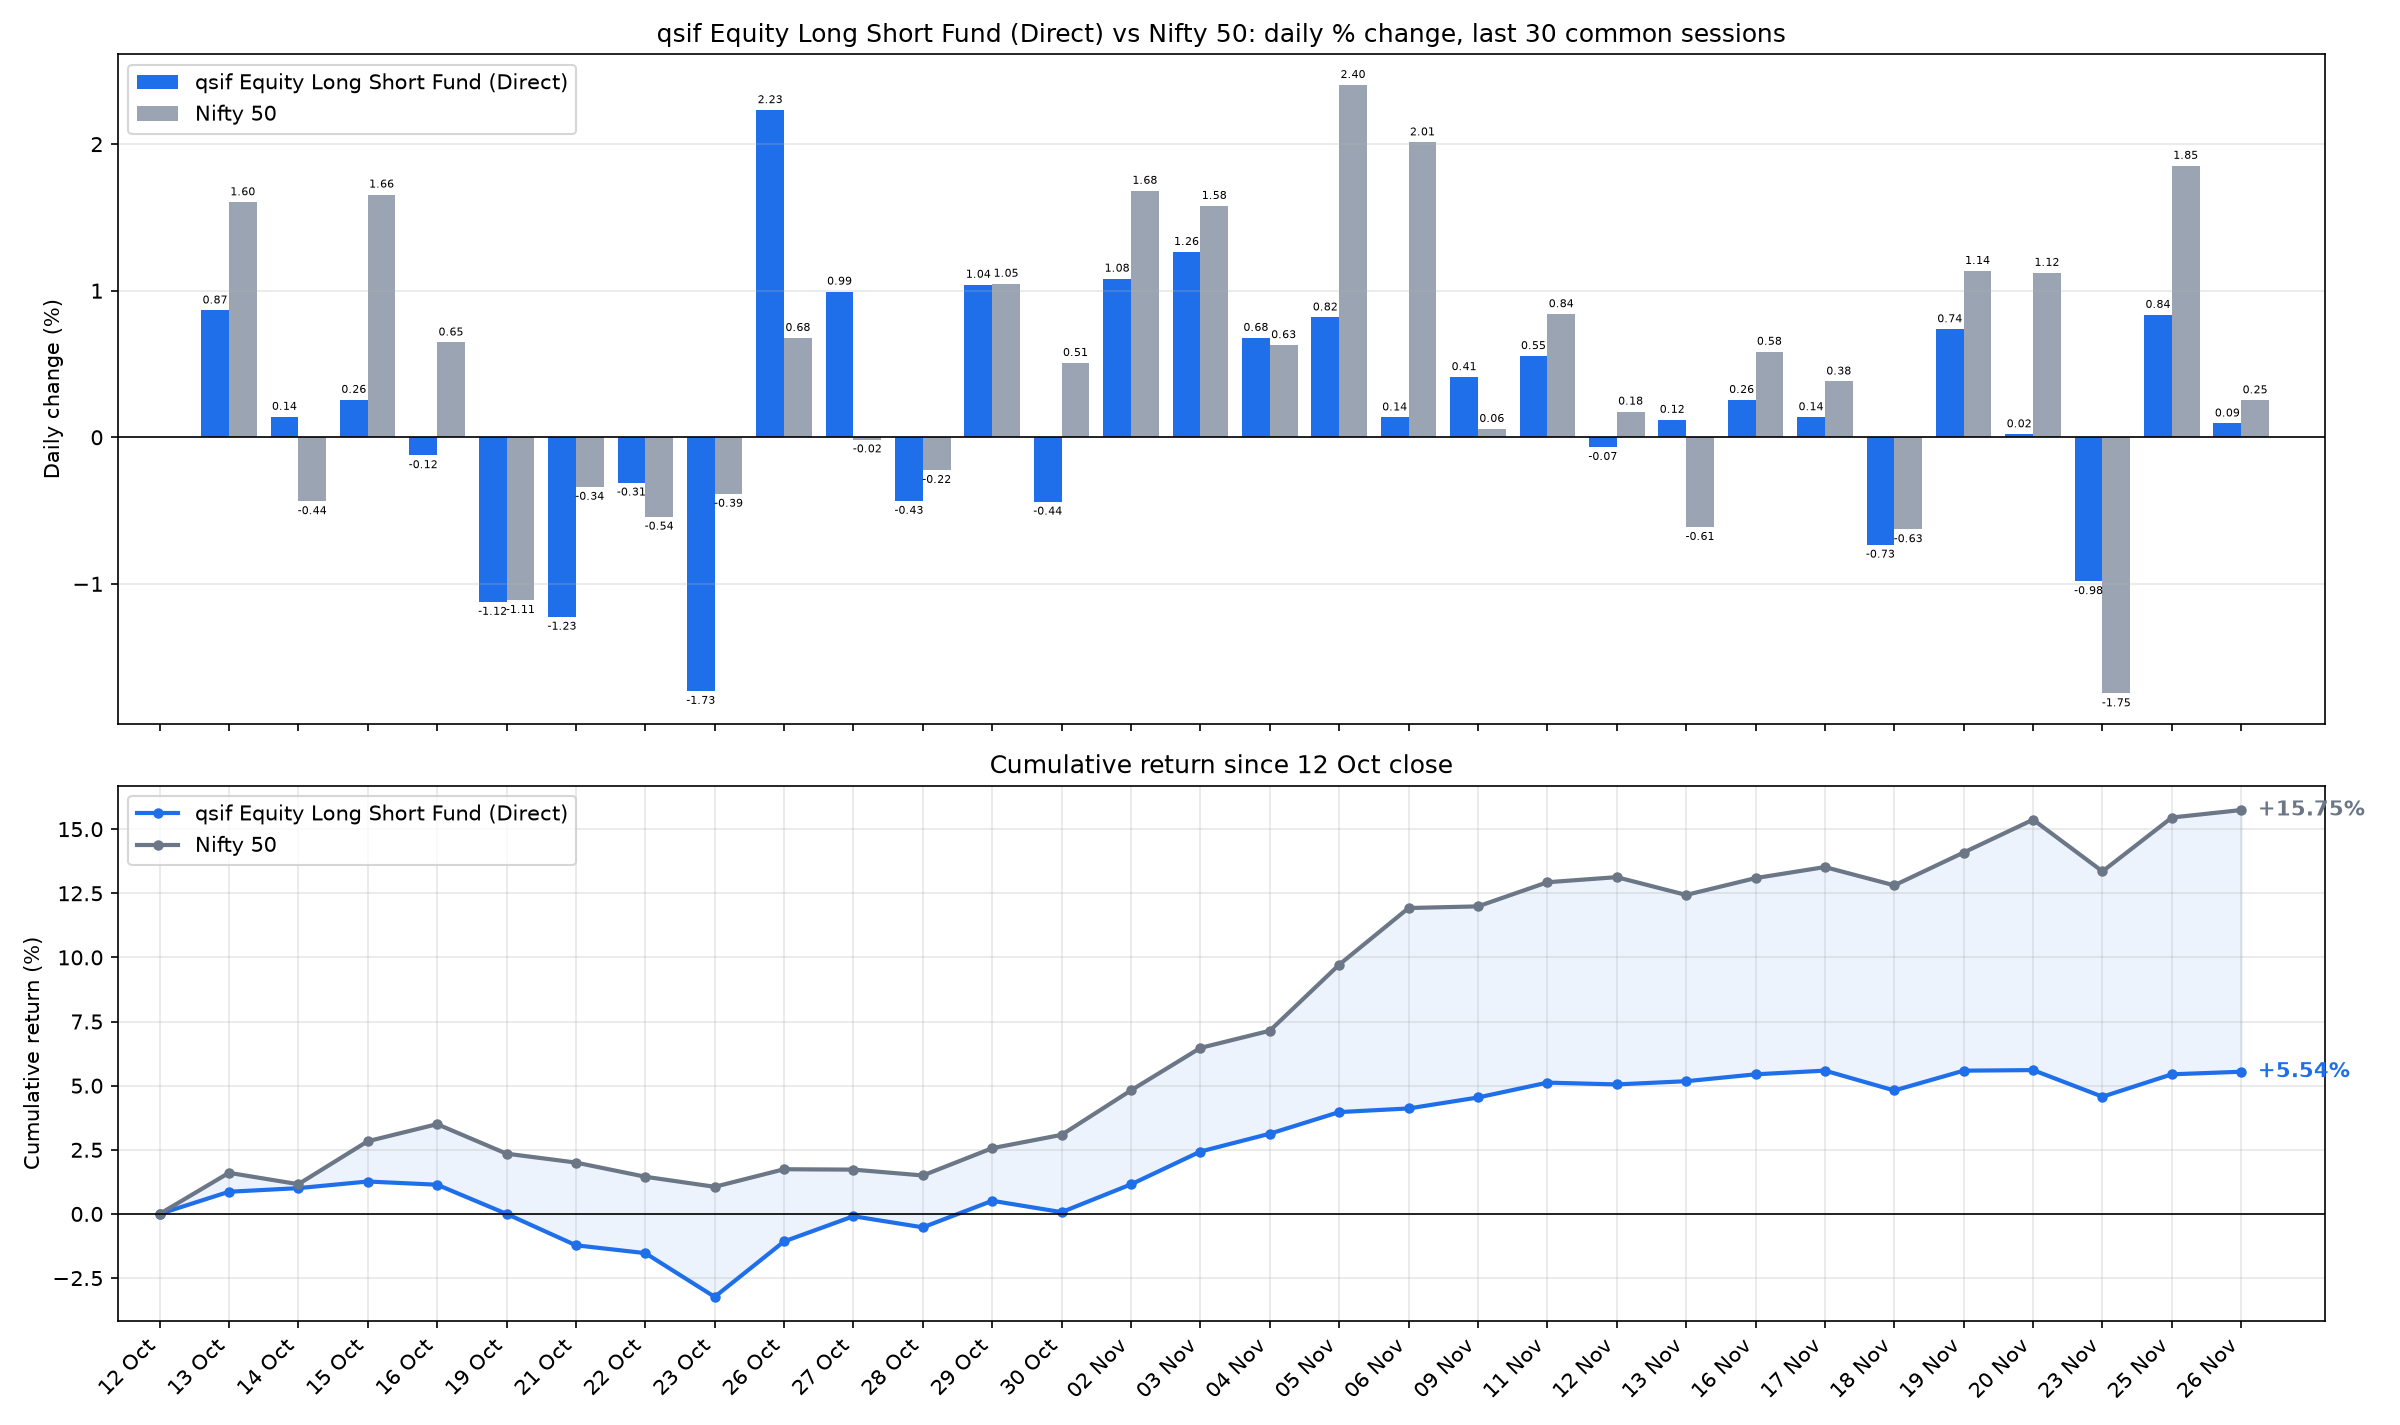

The table this chart was drawn from, first rows:
date, sif_nav, nifty_close, SIF % chg, Nifty 50 % chg, SIF cum %, Nifty 50 cum %
2026-10-13, 11.02, 22722, 0.8653, 1.603, 0.8653, 1.603
2026-10-14, 11.03, 22623, 0.1398, -0.4368, 1.006, 1.16
2026-10-15, 11.06, 22997, 0.2556, 1.656, 1.264, 2.835
2026-10-16, 11.05, 23146, -0.123, 0.647, 1.14, 3.5
2026-10-19, 10.92, 22889, -1.123, -1.111, 0.0037, 2.35
2026-10-21, 10.79, 22811, -1.225, -0.339, -1.222, 2.003
2026-10-22, 10.75, 22688, -0.3096, -0.5423, -1.527, 1.45
2026-10-23, 10.57, 22600, -1.731, -0.3863, -3.232, 1.058
2026-10-26, 10.8, 22753, 2.232, 0.6779, -1.072, 1.743
2026-10-27, 10.91, 22750, 0.9941, -0.0152, -0.0888, 1.728
2026-10-28, 10.86, 22699, -0.4344, -0.2237, -0.5228, 1.5
2026-10-29, 10.98, 22937, 1.041, 1.048, 0.5128, 2.564
2026-10-30, 10.93, 23053, -0.44, 0.5073, 0.0705, 3.084
2026-11-02, 11.05, 23441, 1.083, 1.682, 1.154, 4.818
2026-11-03, 11.19, 23811, 1.265, 1.579, 2.433, 6.473
2026-11-04, 11.26, 23961, 0.6785, 0.6289, 3.128, 7.142
2026-11-05, 11.35, 24537, 0.8177, 2.404, 3.971, 9.718
2026-11-06, 11.37, 25030, 0.1356, 2.012, 4.112, 11.93
2026-11-09, 11.42, 25045, 0.4107, 0.0571, 4.54, 11.99
2026-11-11, 11.48, 25255, 0.5544, 0.8401, 5.119, 12.93
2026-11-12, 11.47, 25299, -0.0671, 0.1754, 5.049, 13.13
2026-11-13, 11.49, 25144, 0.1194, -0.6129, 5.174, 12.44
2026-11-16, 11.52, 25291, 0.2551, 0.5838, 5.443, 13.09
2026-11-17, 11.53, 25387, 0.1372, 0.3808, 5.587, 13.52
2026-11-18, 11.45, 25228, -0.7336, -0.6281, 4.813, 12.81
2026-11-19, 11.53, 25514, 0.7373, 1.135, 5.585, 14.09
2026-11-20, 11.53, 25801, 0.0208, 1.122, 5.607, 15.37
2026-11-23, 11.42, 25350, -0.9823, -1.748, 4.57, 13.35
2026-11-25, 11.52, 25819, 0.8354, 1.853, 5.444, 15.45
2026-11-26, 11.53, 25884, 0.0947, 0.2527, 5.543, 15.75
